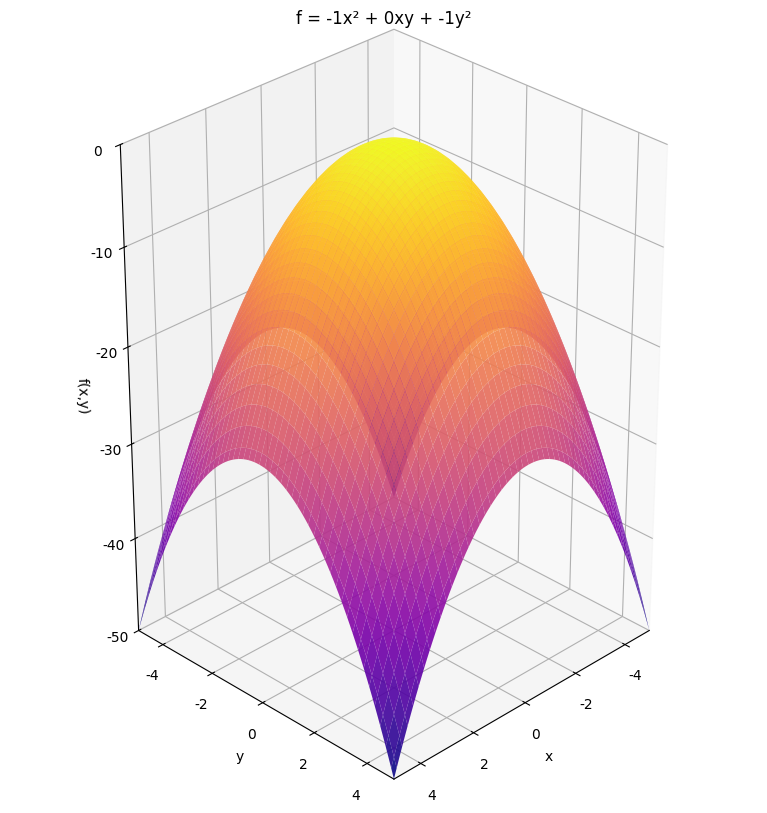

Write the Python code that produced this figure.
#!/usr/bin/env python3
# -*- coding: utf-8 -*-
"""
二次型函式 f = ax² + 2bxy + cy² 的倒碗形狀繪圖
當 f 始終為負時，函式呈現倒碗形狀（橢圓拋物面）
條件：判別式 b² - ac < 0 且 a < 0
"""

import numpy as np
import matplotlib.pyplot as plt
from mpl_toolkits.mplot3d import Axes3D

# 設置中文字體支援
plt.rcParams["font.sans-serif"] = ["Arial Unicode MS", "SimHei", "DejaVu Sans"]
plt.rcParams["axes.unicode_minus"] = False


def quadratic_function(x, y, a, b, c):
    """
    計算二次型函式 f = ax² + 2bxy + cy²

    Args:
        x, y: 座標點
        a, b, c: 二次型係數

    Returns:
        函式值
    """
    return a * x**2 + 2 * b * x * y + c * y**2


def create_negative_definite_quadratic():
    """
    創建一個負定二次型函式的倒碗形狀圖
    """
    # 設定係數，確保 f 始終為負
    a, b, c = -1, 0, -1

    # 創建網格
    x = np.linspace(-5, 5, 100)
    y = np.linspace(-5, 5, 100)
    X, Y = np.meshgrid(x, y)

    # 計算函式值
    Z = quadratic_function(X, Y, a, b, c)

    # 創建圖表
    fig = plt.figure(figsize=(10, 8))

    # 3D 表面圖
    ax = fig.add_subplot(111, projection="3d")
    surf = ax.plot_surface(
        X, Y, Z, cmap="plasma", alpha=0.9, linewidth=0.1, antialiased=True
    )
    ax.set_xlabel("x")
    ax.set_ylabel("y")
    ax.set_zlabel("f(x,y)")
    ax.set_title(f"f = {a}x² + {2*b}xy + {c}y²")

    # 設置軸範圍和比例
    ax.set_xlim(-5, 5)
    ax.set_ylim(-5, 5)
    ax.set_zlim(-50, 0)  # 限制 z 軸範圍，讓倒碗形狀更明顯

    # 設置相等的軸比例，增加 z 軸高度
    ax.set_box_aspect([1, 1, 1.5])  # [x, y, z] 比例，z 軸拉高

    ax.view_init(elev=30, azim=45)

    # 添加顏色條
    # fig.colorbar(surf, ax=ax, shrink=0.5, aspect=5, label="f(x,y)")

    plt.tight_layout()

    # 顯示判別式信息
    discriminant = b**2 - a * c
    print(f"係數設定：a = {a}, b = {b}, c = {c}")
    print(f"判別式 b² - ac = {discriminant:.2f}")
    print(f"由於判別式 < 0 且 a < 0，函式 f 始終為負")
    print(f"最大值出現在 (0, 0) 點，值為 0")

    return fig


def main():
    """主函數"""
    print("=" * 60)
    print("二次型函式 f = ax² + 2bxy + cy² 的倒碗形狀繪圖")
    print("=" * 60)

    try:
        # 創建主要的倒碗形狀圖
        print("\n1. 創建主要倒碗形狀圖...")
        fig1 = create_negative_definite_quadratic()
        plt.savefig(
            "./quadratic_inverted_bowl.png",
            dpi=300,
            bbox_inches="tight",
        )
        print("已保存主要圖表為: quadratic_inverted_bowl.png")

        # 顯示圖表
        plt.show()

        print("\n繪圖完成！")
        print("\n數學說明：")
        print("- 當判別式 b² - ac < 0 且 a < 0 時，二次型函式為負定")
        print("- 函式圖形呈現倒碗形狀（橢圓拋物面）")
        print("- 最大值出現在原點 (0,0)，值為 0")
        print("- 函式值隨著距離原點越遠而減小")

    except Exception as e:
        print(f"繪圖錯誤: {e}")
    finally:
        plt.close("all")


if __name__ == "__main__":
    main()
